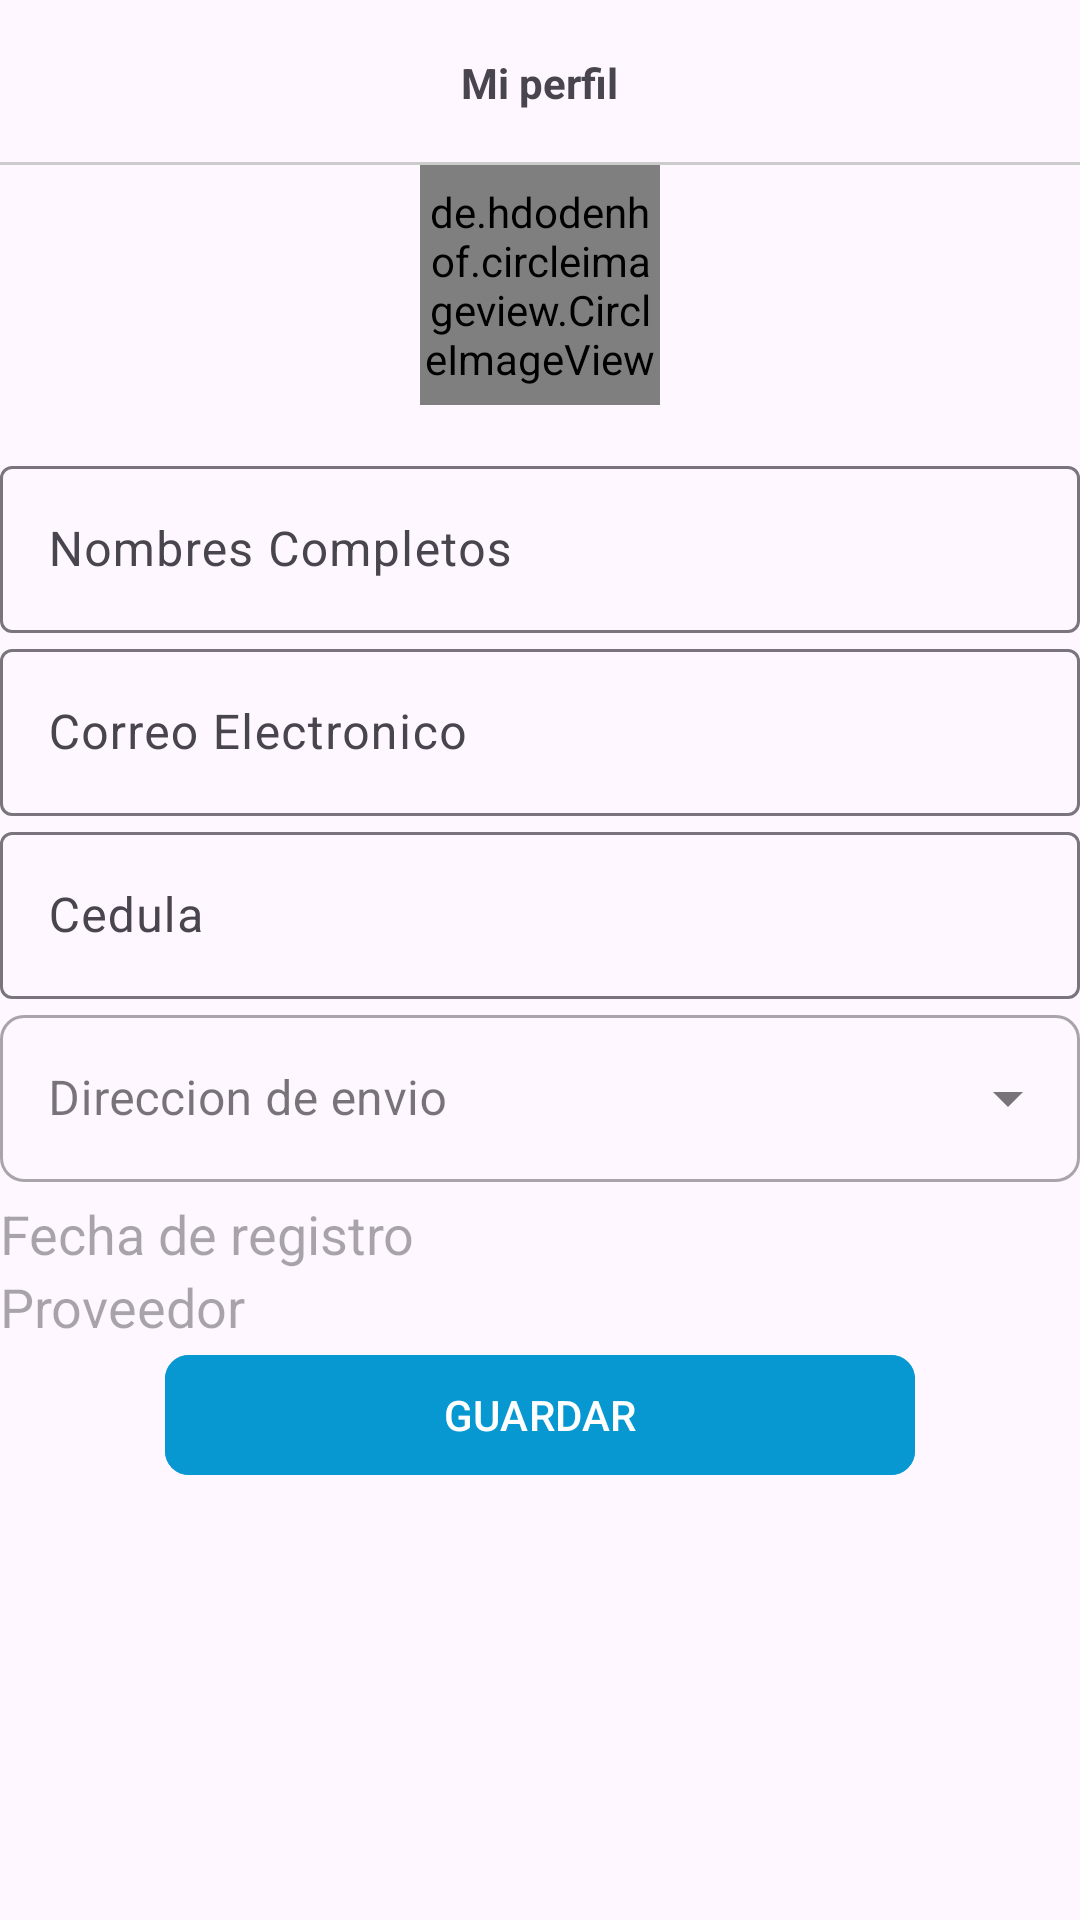

Reconstruct the res/layout file that produces this screen, plus the resources it refers to.
<!-- AndroidManifest.xml: application theme Theme.TecnoTech -->
<!-- res/layout/fragment_mi_perfil_c.xml -->
<?xml version="1.0" encoding="utf-8"?>
<ScrollView xmlns:android="http://schemas.android.com/apk/res/android"
    xmlns:tools="http://schemas.android.com/tools"
    android:layout_width="match_parent"
    android:layout_height="match_parent"
    xmlns:app="http://schemas.android.com/apk/res-auto"
    tools:context=".Cliente.Nav_Fragments_Cliente.FragmentMiPerfilC">

    <LinearLayout
        android:layout_width="match_parent"
        android:layout_height="wrap_content"
        android:orientation="vertical">

        <RelativeLayout
            android:id="@+id/toolbarRL"
            android:layout_width="match_parent"
            android:layout_height="55dp">

            <TextView
                android:text="@string/txtMiPerfil"
                android:layout_centerInParent="true"
                android:textStyle="bold"
                android:layout_width="wrap_content"
                android:layout_height="wrap_content"/>
            
            <View
                android:layout_width="match_parent"
                android:layout_alignParentBottom="true"
                android:background="@color/plomo"
                android:layout_height="1dp"/>

        </RelativeLayout>

        <LinearLayout
            android:layout_width="match_parent"
            android:layout_height="wrap_content"
            android:orientation="vertical">

            <de.hdodenhof.circleimageview.CircleImageView
                android:id="@+id/imgCPerfil"
                android:layout_width="80dp"
                android:layout_height="80dp"
                android:src="@drawable/img_perfil"
                android:layout_gravity="center"
                android:layout_marginBottom="15dp"/>

            <com.google.android.material.textfield.TextInputLayout
                android:layout_width="match_parent"
                android:layout_height="wrap_content">

                <EditText
                    android:id="@+id/nombresCPerfil"
                    android:hint="@string/nombresCPerfil"
                    android:inputType="textPersonName"
                    android:layout_width="match_parent"
                    android:layout_height="wrap_content"/>

            </com.google.android.material.textfield.TextInputLayout>

            <com.google.android.material.textfield.TextInputLayout
                android:layout_width="match_parent"
                android:layout_height="wrap_content">

                <EditText
                    android:id="@+id/correoCPerfil"
                    android:hint="@string/correoCPerfil"
                    android:inputType="textEmailAddress"
                    android:layout_width="match_parent"
                    android:layout_height="wrap_content"/>

            </com.google.android.material.textfield.TextInputLayout>

            <com.google.android.material.textfield.TextInputLayout
                android:layout_width="match_parent"
                android:layout_height="wrap_content">

                <EditText
                    android:id="@+id/cedulaCPerfil"
                    android:hint="@string/cedulaCPerfil"
                    android:inputType="number"
                    android:layout_width="match_parent"
                    android:layout_height="wrap_content"/>

            </com.google.android.material.textfield.TextInputLayout>

            <com.google.android.material.textfield.TextInputLayout
                style="@style/Widget.MaterialComponents.TextInputLayout.OutlinedBox.ExposedDropdownMenu"
                app:boxCornerRadiusBottomStart="8dp"
                app:boxCornerRadiusBottomEnd="8dp"
                app:boxCornerRadiusTopEnd="8dp"
                app:boxCornerRadiusTopStart="8dp"
                android:layout_width="match_parent"
                android:layout_height="wrap_content">

                <AutoCompleteTextView
                    android:id="@+id/ubicacion"
                    android:hint="@string/direccionCPerfil"
                    android:inputType="none"
                    android:layout_width="match_parent"
                    android:layout_height="wrap_content"/>


            </com.google.android.material.textfield.TextInputLayout>

            <TextView
                android:id="@+id/fechaRegistroCPerfil"
                android:hint="@string/fechaRegistroCPerfil"
                android:layout_marginTop="5dp"
                android:textSize="18sp"
                android:layout_width="match_parent"
                android:layout_height="wrap_content"/>

            <TextView
                android:id="@+id/proveedorCPerfil"
                android:hint="@string/proveedorCPerfil"
                android:textSize="18sp"
                android:layout_width="match_parent"
                android:layout_height="wrap_content"/>

            <com.google.android.material.button.MaterialButton
                android:text="@string/btnGuardarInfoC"
                android:id="@+id/btnGuardarInfoC"
                android:layout_gravity="center"
                app:cornerRadius="8dp"
                android:textAllCaps="true"
                android:backgroundTint="@color/azul"
                android:layout_width="250dp"
                android:layout_height="wrap_content"/>

            <com.google.android.material.button.MaterialButton
                android:id="@+id/btnActualizarContraseña"
                android:text="@string/btnActualizarContraseña"
                android:backgroundTint="@color/azul"
                app:cornerRadius="8dp"
                android:layout_gravity="center"
                android:visibility="gone"
                android:textAllCaps="true"
                android:layout_width="250dp"
                android:layout_height="wrap_content"/>


        </LinearLayout>

    </LinearLayout>





</ScrollView>
<!-- resources referenced by this layout -->
<resources>
  <color name="azul">#0898D1</color>
  <color name="plomo">#ccc</color>
  <string name="btnGuardarInfoC">Guardar</string>
  <string name="cedulaCPerfil">Cedula</string>
  <string name="correoCPerfil">Correo Electronico</string>
  <string name="direccionCPerfil">Direccion de envio</string>
  <string name="fechaRegistroCPerfil">Fecha de registro</string>
  <string name="nombresCPerfil">Nombres Completos</string>
  <string name="proveedorCPerfil">Proveedor</string>
  <string name="txtMiPerfil">Mi perfil</string>
  <style name="Theme.TecnoTech" parent="Base.Theme.TecnoTech" />
  <style name="Base.Theme.TecnoTech" parent="Theme.Material3.DayNight.NoActionBar">
          <item name="android:statusBarColor">@color/gris_oscuro</item>
          <item name="android:windowLightStatusBar">true</item>
          
          <item name="colorPrimary">@color/gris_oscuro</item>
  
      </style>
  <color name="gris_oscuro">#ABABAB</color>
</resources>
